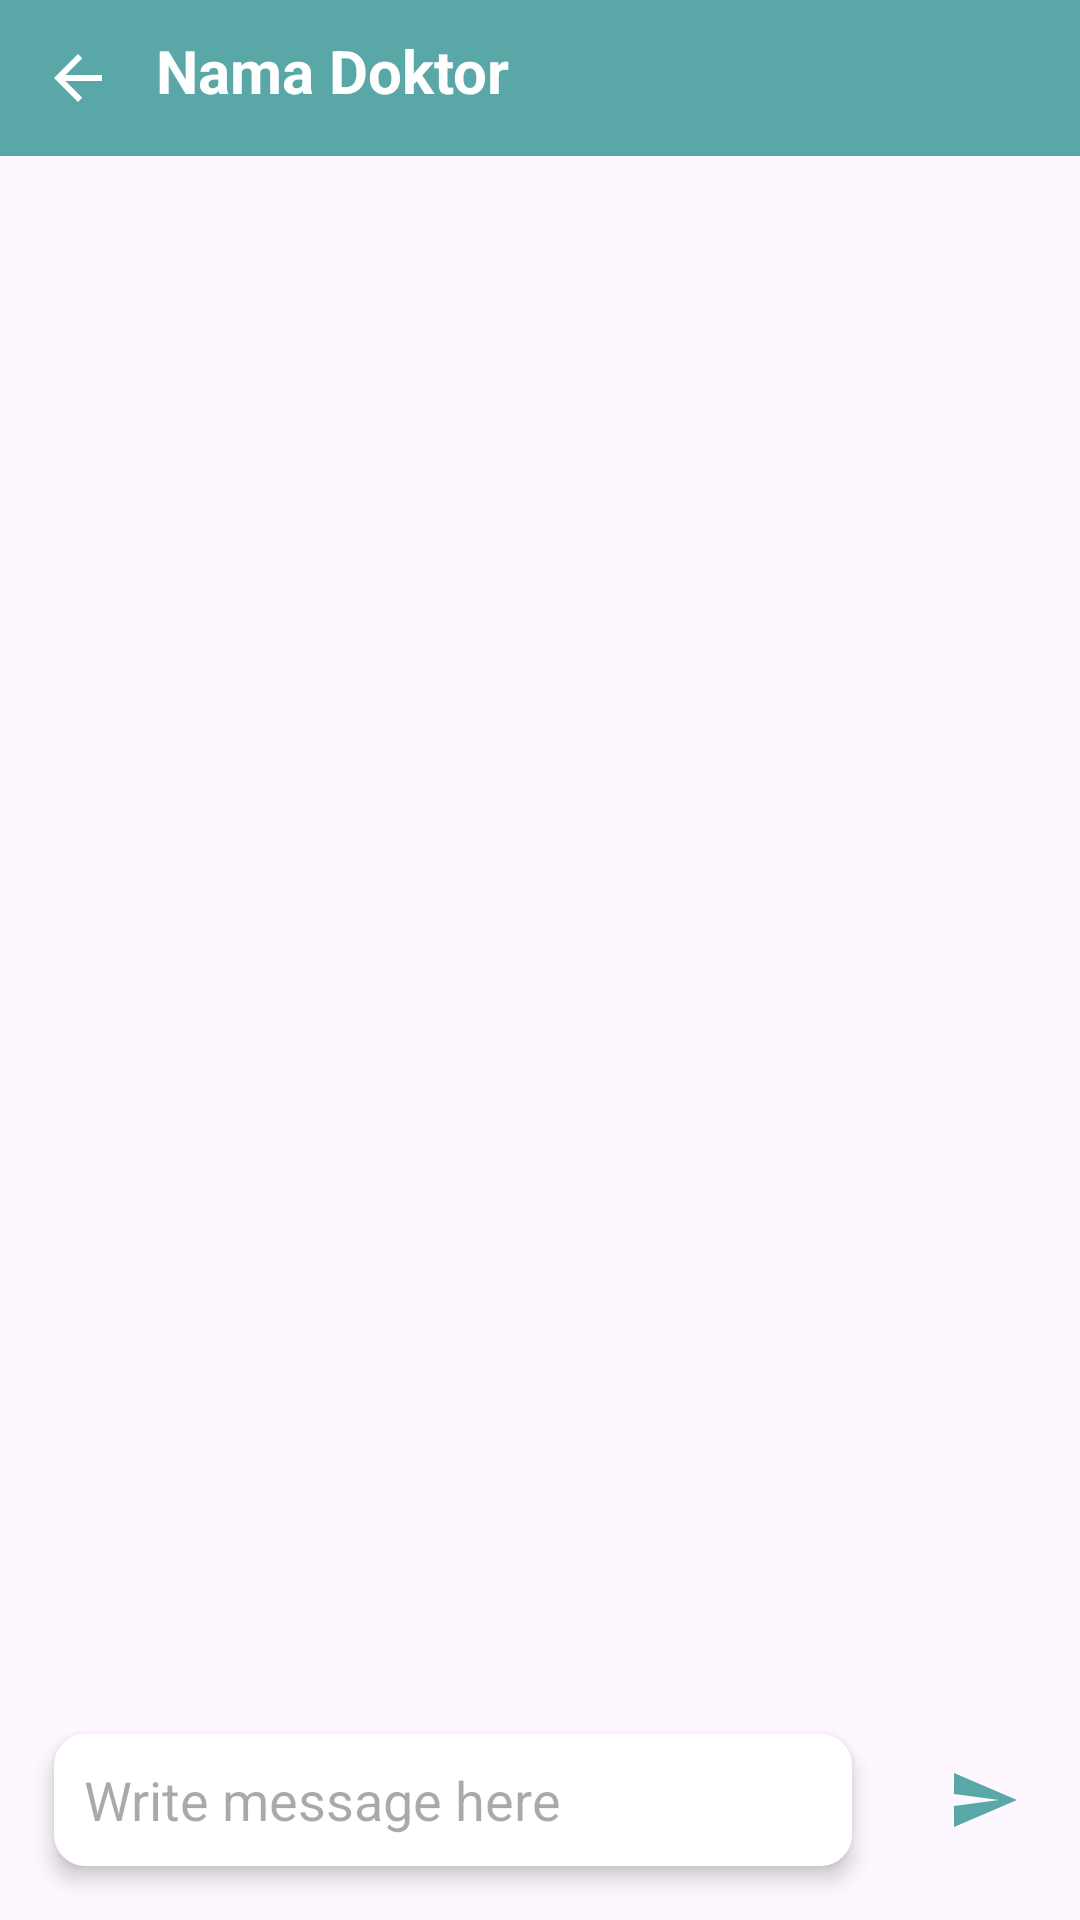

This screen was rendered from an Android layout file. Write that file and the resources it references.
<!-- AndroidManifest.xml: application theme Theme.NoActionBar -->
<!-- res/layout/activity_chat_room.xml -->
<?xml version="1.0" encoding="utf-8"?>
<RelativeLayout xmlns:android="http://schemas.android.com/apk/res/android"
    xmlns:app="http://schemas.android.com/apk/res-auto"
    xmlns:tools="http://schemas.android.com/tools"
    android:layout_width="match_parent"
    android:layout_height="match_parent"
    >

    <RelativeLayout
        android:layout_width="match_parent"
        android:layout_height="wrap_content"
        android:background="@color/blue_primary"
        android:padding="10dp"
        android:id="@+id/toolbar">

        <TextView
            android:id="@+id/tvUsernameChat"
            android:layout_width="wrap_content"
            android:layout_height="wrap_content"
            android:layout_marginStart="10dp"
            android:layout_toRightOf="@id/btnBackToChat"
            android:text="Nama Doktor"
            android:textColor="@color/white"
            android:textSize="20sp"
            android:textStyle="bold" />

        <ImageButton
            android:id="@+id/btnBackToChat"
            android:layout_width="32dp"
            android:layout_height="32dp"
            android:layout_centerVertical="true"
            android:background="?attr/selectableItemBackgroundBorderless"
            android:src="@drawable/asset_back_button"
            app:tint="@color/white" />


    </RelativeLayout>

    <androidx.recyclerview.widget.RecyclerView
        android:id="@+id/rvRoomChat"
        android:layout_width="match_parent"
        android:layout_height="match_parent"
        android:layout_above="@id/bottom_layout"
        android:layout_below="@id/toolbar"
        android:padding="15dp" />

    <RelativeLayout
        android:layout_width="match_parent"
        android:layout_height="80dp"
        android:layout_alignParentBottom="true"
        android:padding="8dp"
        android:id="@+id/bottom_layout">

        <EditText
            android:id="@+id/inpIsiChat"
            android:layout_width="match_parent"
            android:layout_height="wrap_content"
            android:layout_centerInParent="true"
            android:layout_marginStart="10dp"
            android:layout_marginTop="10dp"
            android:layout_marginEnd="10dp"
            android:layout_marginBottom="10dp"
            android:layout_toLeftOf="@id/btnSendChat"
            android:background="@drawable/chat_rounded"
            android:elevation="4dp"
            android:hint="Write message here"
            android:padding="10dp" />

        <ImageButton
            android:id="@+id/btnSendChat"
            android:layout_width="48dp"
            android:layout_height="48dp"
            android:layout_alignParentEnd="true"
            android:layout_centerInParent="true"
            android:layout_marginStart="10dp"
            android:background="?attr/selectableItemBackgroundBorderless"
            android:padding="8dp"
            android:src="@drawable/asset_send"
            app:tint="@color/blue_primary" />

    </RelativeLayout>


</RelativeLayout>
<!-- resources referenced by this layout -->
<resources>
  <color name="blue_primary">#5AA7A7</color>
  <color name="white">#FFFFFFFF</color>
  <!-- drawable asset_back_button (drawable) -->
  <vector android:autoMirrored="true" android:height="24dp"
      android:tint="#153933" android:viewportHeight="24"
      android:viewportWidth="24" android:width="24dp" xmlns:android="http://schemas.android.com/apk/res/android">
      <path android:fillColor="@android:color/white" android:pathData="M20,11H7.83l5.59,-5.59L12,4l-8,8 8,8 1.41,-1.41L7.83,13H20v-2z"/>
  </vector>
  <!-- drawable asset_send (drawable) -->
  <vector android:autoMirrored="true" android:height="24dp"
      android:tint="#5AA7A7" android:viewportHeight="24"
      android:viewportWidth="24" android:width="24dp" xmlns:android="http://schemas.android.com/apk/res/android">
      <path android:fillColor="@android:color/white" android:pathData="M2.01,21L23,12 2.01,3 2,10l15,2 -15,2z"/>
  </vector>
  <!-- drawable chat_rounded (drawable) -->
  <?xml version="1.0" encoding="utf-8"?>
  <shape android:shape="rectangle" xmlns:android="http://schemas.android.com/apk/res/android">
  
      <stroke android:width="1dp" android:color="@color/white"/>
      <corners android:radius="10dp"/>
      <solid android:color="#FFFFFF"/>
  </shape>
  <style name="Theme.NoActionBar" parent="Theme.Material3.Light.NoActionBar">
          
          <item name="colorPrimary">@color/blue_primary</item>
          <item name="android:windowIsTranslucent">true</item>
          <item name="android:fontFamily">@font/poppins</item>
      </style>
</resources>
